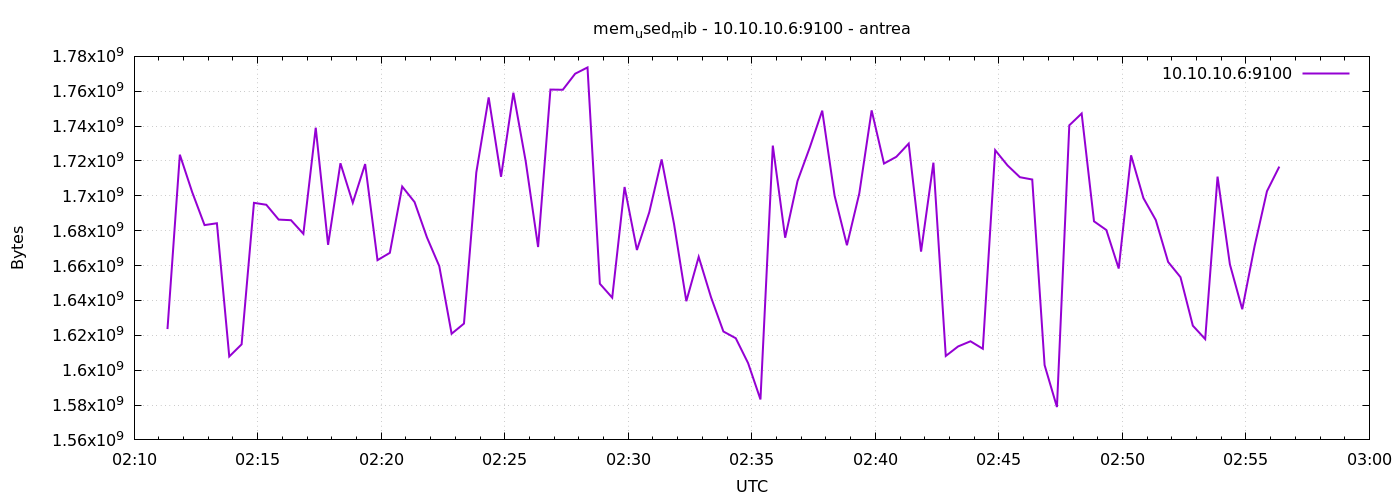

The table this chart was drawn from, first rows:
1777169481	1623572480
1777169511	1723604992
1777169541	1702125568
1777169571	1683218432
1777169601	1684271104
1777169631	1607831552
1777169661	1614807040
1777169691	1695981568
1777169721	1694883840
1777169751	1686376448
1777169781	1686024192
1777169811	1678200832
1777169841	1739079680
1777169871	1671897088
1777169901	1718689792
1777169931	1696034816
1777169961	1718239232
1777169991	1663107072
1777170021	1667313664
1777170051	1705336832
1777170081	1696436224
1777170111	1676214272
1777170141	1659686912
1777170171	1620901888
1777170201	1626718208
1777170231	1713446912
1777170261	1756475392
1777170291	1710931968
1777170321	1759129600
1777170351	1719697408
1777170381	1670639616
1777170411	1760964608
1777170441	1760849920
1777170471	1770053632
1777170501	1773658112
1777170531	1649573888
1777170561	1641586688
1777170591	1705070592
1777170621	1668935680
1777170651	1690603520
1777170681	1720893440
1777170711	1684004864
1777170741	1639559168
1777170771	1664983040
1777170801	1641779200
1777170831	1622188032
1777170861	1618333696
1777170891	1604026368
1777170921	1583202304
1777170951	1728819200
1777170981	1675980800
1777171011	1708503040
1777171041	1727897600
1777171071	1748869120
1777171101	1700139008
1777171131	1671671808
1777171161	1701371904
1777171191	1749024768
1777171221	1718521856
1777171251	1722400768
1777171281	1729970176
... 30 more rows
